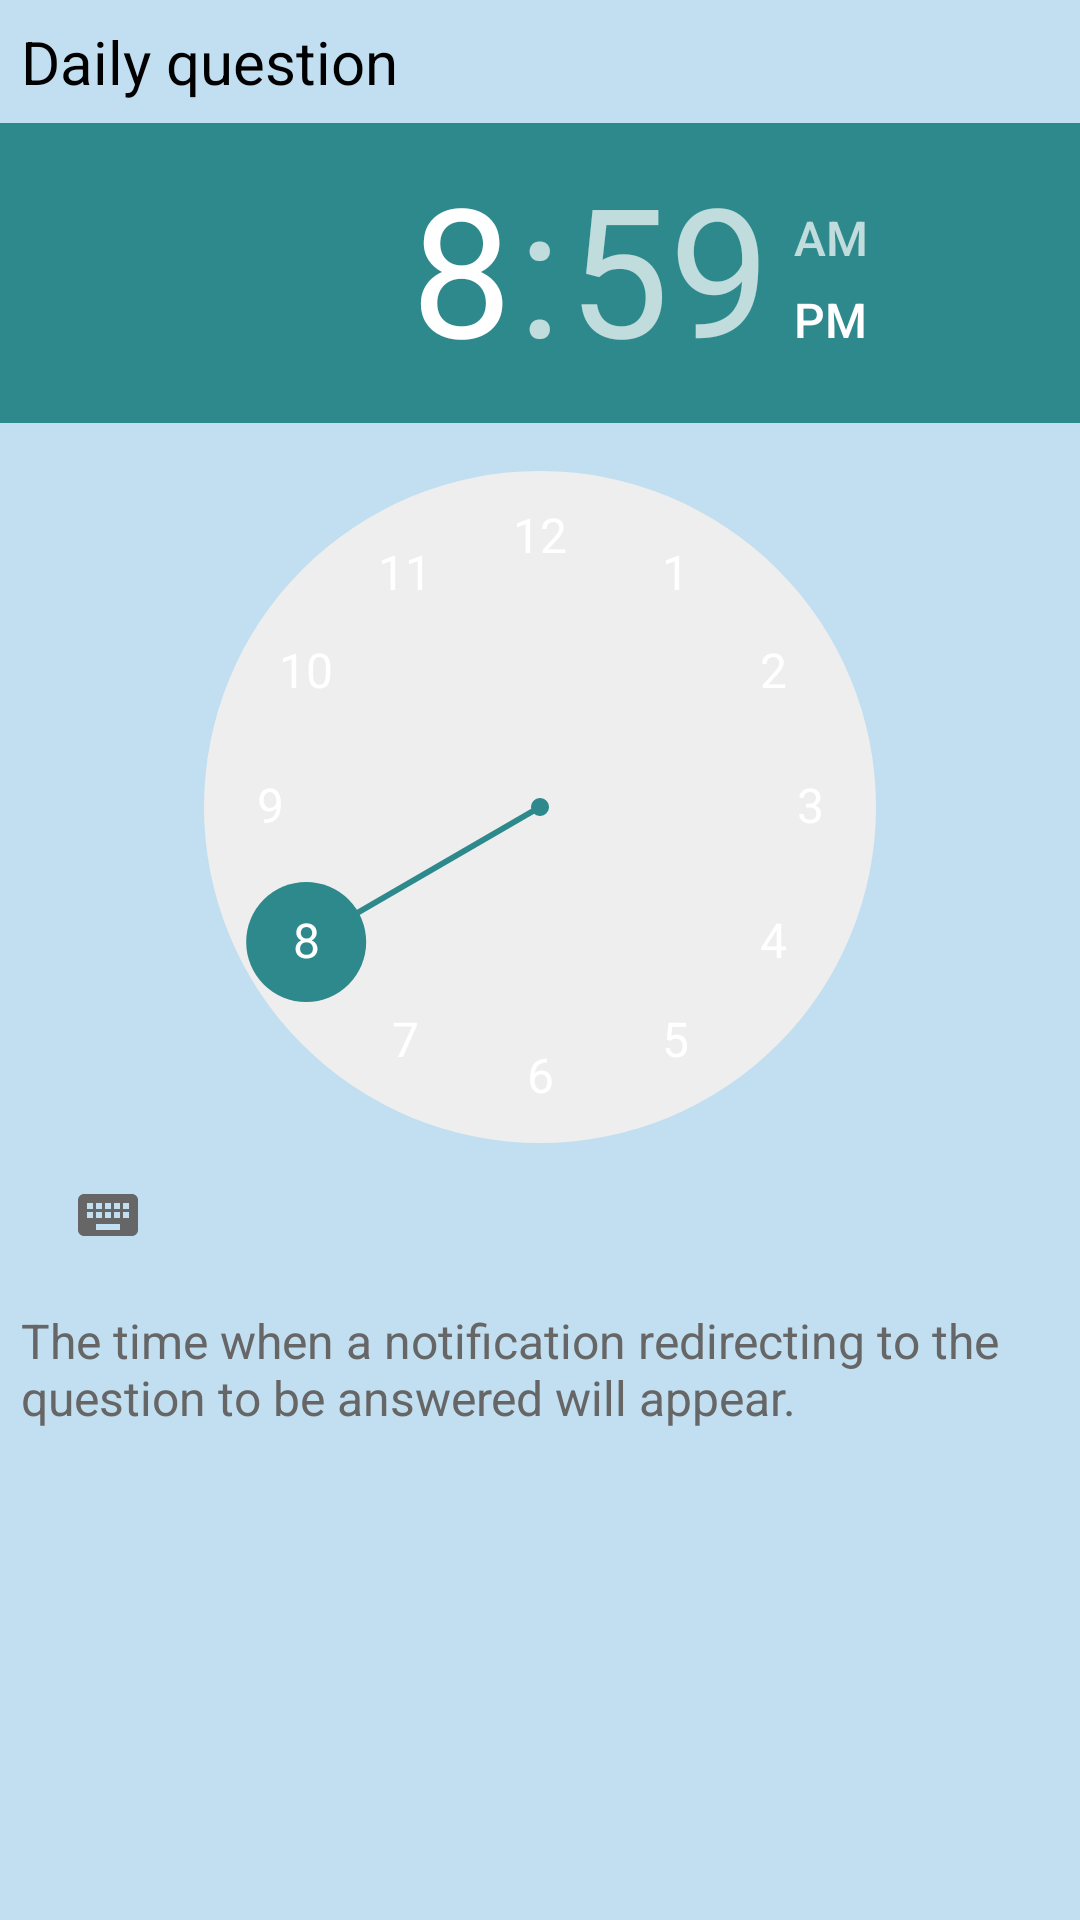

Produce the Android XML layout that renders to this screen, including the resource entries it uses.
<!-- AndroidManifest.xml: application theme CustomTheme -->
<!-- res/layout/activity_notification_schedule_settings.xml -->
<?xml version="1.0" encoding="utf-8"?>
<androidx.constraintlayout.widget.ConstraintLayout xmlns:android="http://schemas.android.com/apk/res/android"
    android:layout_width="match_parent"
    android:layout_height="match_parent">
    <ScrollView
        android:layout_width="match_parent"
        android:layout_height="match_parent">
        <LinearLayout
            android:layout_height="match_parent"
            android:layout_width="match_parent"
            android:orientation="vertical">
            <TextView
                style="@style/TextViewH2"
                android:layout_width="match_parent"
                android:layout_height="wrap_content"
                android:text="@string/daily_question_activity_title"/>
            <TimePicker
                android:id="@+id/time_picker_daily_question"
                android:layout_width="match_parent"
                android:layout_height="wrap_content"/>
            <TextView
                style="@style/TextViewH3"
                android:layout_width="match_parent"
                android:layout_height="wrap_content"
                android:text="@string/daily_question_notification_settings_description"/>
        </LinearLayout>
    </ScrollView>
</androidx.constraintlayout.widget.ConstraintLayout>
<!-- resources referenced by this layout -->
<resources>
  <string name="daily_question_activity_title">Daily question</string>
  <string name="daily_question_notification_settings_description">The time when a notification redirecting to the question to be answered will appear.</string>
  <style name="TextViewH2" parent="Theme.AppCompat.Light">
          <item name="android:backgroundTint">@color/header_blue</item>
          <item name="android:textSize">20sp</item>
          <item name="android:textColor">@color/black</item>
          <item name="android:padding">7sp</item>
      </style>
  <style name="TextViewH3" parent="CustomView">
          <item name="android:backgroundTint">@color/header_blue</item>
          <item name="android:textSize">16sp</item>
          <item name="android:textColor">@color/grey</item>
          <item name="android:paddingHorizontal">14sp</item>
          <item name="android:paddingVertical">3sp</item>
      </style>
  <style name="CustomTheme" parent="Theme.AppCompat.Light">
          <item name="colorPrimary">@color/foreground_blue_3</item>
          <item name="colorPrimaryDark">@color/foreground_blue_3</item>
          <item name="colorAccent">@color/foreground_blue_3</item>
          <item name="android:windowBackground">@color/background_blue</item>
          <item name="android:navigationBarColor">@color/foreground_blue_1</item>
          <item name="android:textColorPrimary">@color/white</item>
          <item name="android:textColor">@color/black</item>
      </style>
  <color name="header_blue">#88CCF1</color>
  <color name="black">#FF000000</color>
  <style name="CustomView" parent="Theme.AppCompat.Light">
          <item name="android:backgroundTint">@color/header_blue</item>
          <item name="android:textSize">24sp</item>
          <item name="android:textColorPrimary">@color/black</item>
          <item name="android:padding">7sp</item>
      </style>
  <color name="grey">#666666</color>
  <color name="foreground_blue_3">#2D898B</color>
  <color name="background_blue">#C1DFF0</color>
  <color name="foreground_blue_1">#3587A4</color>
  <color name="white">#FFFFFFFF</color>
</resources>
